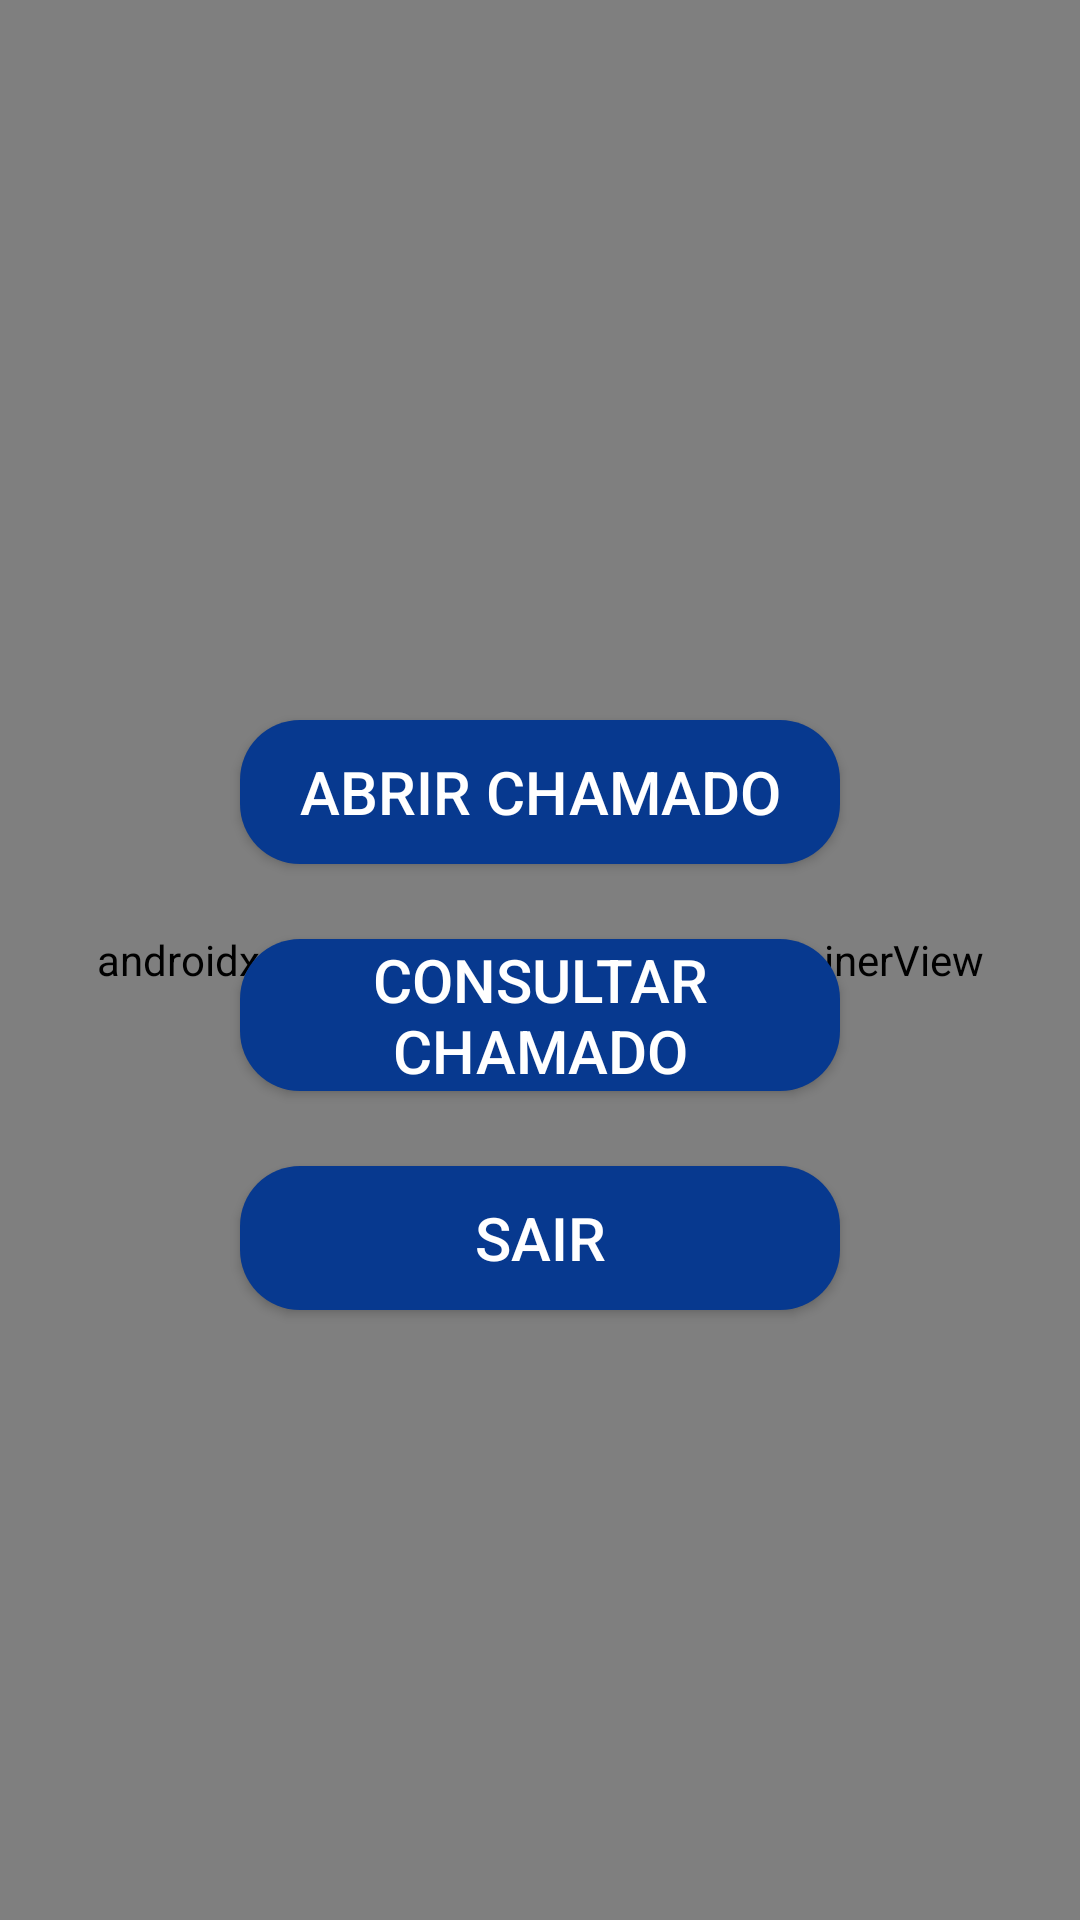

Android layout source for this screen:
<!-- AndroidManifest.xml: application theme Theme.APPTI -->
<!-- res/layout/activity_servicos.xml -->
<?xml version="1.0" encoding="utf-8"?>
<RelativeLayout xmlns:android="http://schemas.android.com/apk/res/android"
    android:layout_width="match_parent"
    android:layout_height="match_parent"
    xmlns:app="http://schemas.android.com/apk/res-auto"
    android:background="@drawable/bg_gradient"
    >

    <ImageView
        android:id="@+id/iconti"
        android:layout_width="180dp"
        android:layout_height="165dp"
        android:layout_centerHorizontal="true"
        android:layout_marginTop="50dp"
        app:srcCompat="@mipmap/tift" />

    <Button
        android:id="@+id/btnCreateTicket"
        android:layout_width="200dp"
        android:layout_height="wrap_content"
        android:text="@string/abrirchamado"
        android:layout_centerHorizontal="true"
        android:textSize="20sp"
        android:background="@drawable/button_rounded"
        android:textColor="#FFFFFF"
        android:layout_marginTop="25dp"
        android:layout_below="@+id/iconti"
        android:onClick="openCreateTicketActivity"/>

    <Button
        android:id="@+id/btnConsultTicket"
        android:layout_width="200dp"
        android:layout_height="wrap_content"
        android:text="@string/consulchamado"
        android:textSize="20sp"
        android:background="@drawable/button_rounded"
        android:textColor="#FFFFFF"
        android:layout_below="@+id/btnCreateTicket"
        android:layout_centerHorizontal="true"
        android:layout_marginTop="25dp"
        android:onClick="openConsultTicketActivity" />

    <Button
        android:id="@+id/btnOpenMenu"
        android:layout_width="200dp"
        android:layout_height="wrap_content"
        android:text="@string/sair"
        android:textSize="20sp"
        android:background="@drawable/button_rounded"
        android:textColor="#FFFFFF"
        android:layout_below="@+id/btnConsultTicket"
        android:layout_centerHorizontal="true"
        android:layout_marginTop="25dp"
        android:onClick="openMenuPrincipal" />


    <androidx.fragment.app.FragmentContainerView
        android:id="@+id/navHostFragment"
        android:name="androidx.navigation.fragment.NavHostFragment"
        android:layout_width="match_parent"
        android:layout_height="match_parent"
        app:defaultNavHost="true"
        app:navGraph="@navigation/nav_graph" />

</RelativeLayout>
<!-- resources referenced by this layout -->
<resources>
  <!-- drawable bg_gradient (drawable) -->
  <?xml version="1.0" encoding="utf-8"?>
  <shape xmlns:android="http://schemas.android.com/apk/res/android"
      android:shape="rectangle">
      <gradient
          android:startColor="#4E21B8"
          android:endColor="#232BBD"
          android:type="linear"/>
  </shape>
  <!-- drawable button_rounded (drawable) -->
  <selector xmlns:android="http://schemas.android.com/apk/res/android">
      <item>
          <shape android:shape="rectangle">
              <corners android:radius="20dp" />
              <solid android:color="@color/azulbtn" /> 
          </shape>
      </item>
  </selector>
  <!-- mipmap tift: png bitmap (mipmap-hdpi, 4350 bytes) -->
  <string name="abrirchamado">Abrir Chamado</string>
  <string name="consulchamado">Consultar Chamado</string>
  <string name="sair">Sair</string>
  <style name="Theme.APPTI" parent="Theme.MaterialComponents.DayNight.NoActionBar">
          
          <item name="colorPrimary">@color/azulbtn</item>
          <item name="colorPrimaryVariant">@color/purple_700</item>
          <item name="colorOnPrimary">@color/white</item>
          
          <item name="colorSecondary">@color/teal_200</item>
          <item name="colorSecondaryVariant">@color/teal_700</item>
          <item name="colorOnSecondary">@color/black</item>
          
          <item name="windowActionBar">false</item>
          <item name="windowNoTitle">true</item>
          
      </style>
  <color name="azulbtn">#07398F</color>
  <color name="purple_700">#FF3700B3</color>
  <color name="white">#FFFFFFFF</color>
  <color name="teal_200">#FF03DAC5</color>
  <color name="teal_700">#FF018786</color>
  <color name="black">#FF000000</color>
</resources>
